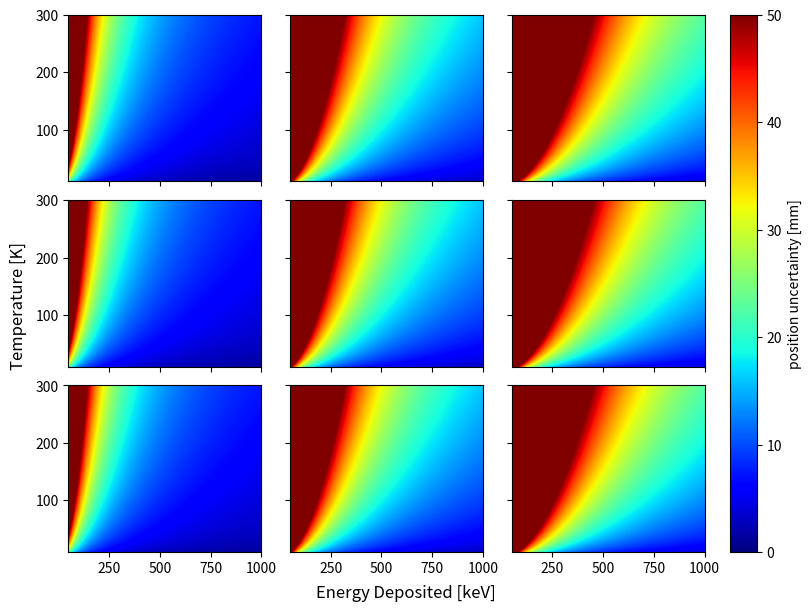

Source code (Python):
import numpy as np
import matplotlib.pyplot as plt
from matplotlib import cm

# set plot
fig, axes = plt.subplots(
    3, 3, figsize=(8, 6), constrained_layout=True, sharex=True, sharey=True
)

L = 62  # mm
Rl = 9.92  # kOhm

# vary temperature from 10 to 300
Ts = np.linspace(10, 300, 1000)
# vary energy deposited from 100 to 1000
E_deps = np.linspace(50, 1000, 1000)  # keV

# create grid space
E_dep, T = np.meshgrid(E_deps, Ts)

# vary equivalent resistance from 1kOhm to 1MOhm?
Reqs = [0.2, 0.2, 0.2]

# vary tau from 1us to 10us
taus = [1, 5, 10]

cmap_reversed = cm.get_cmap("jet")

for i, Req in enumerate(Reqs):
    for j, tau in enumerate(taus):
        delat_L = 14.8 * (L / E_dep) * np.sqrt((T * tau) * (1 + (Req / Rl)) / (Rl / 2))
        cs = axes[i, j].pcolormesh(
            E_dep, T, delat_L, cmap=cmap_reversed, vmin=0, vmax=50
        )


fig.supylabel("Temperature [K]")
fig.supxlabel("Energy Deposited [keV]")
cbar = fig.colorbar(cs, ax=axes[:, 2], fraction=0.6, label="position uncertainty [mm]")
plt.savefig("testing.png")
